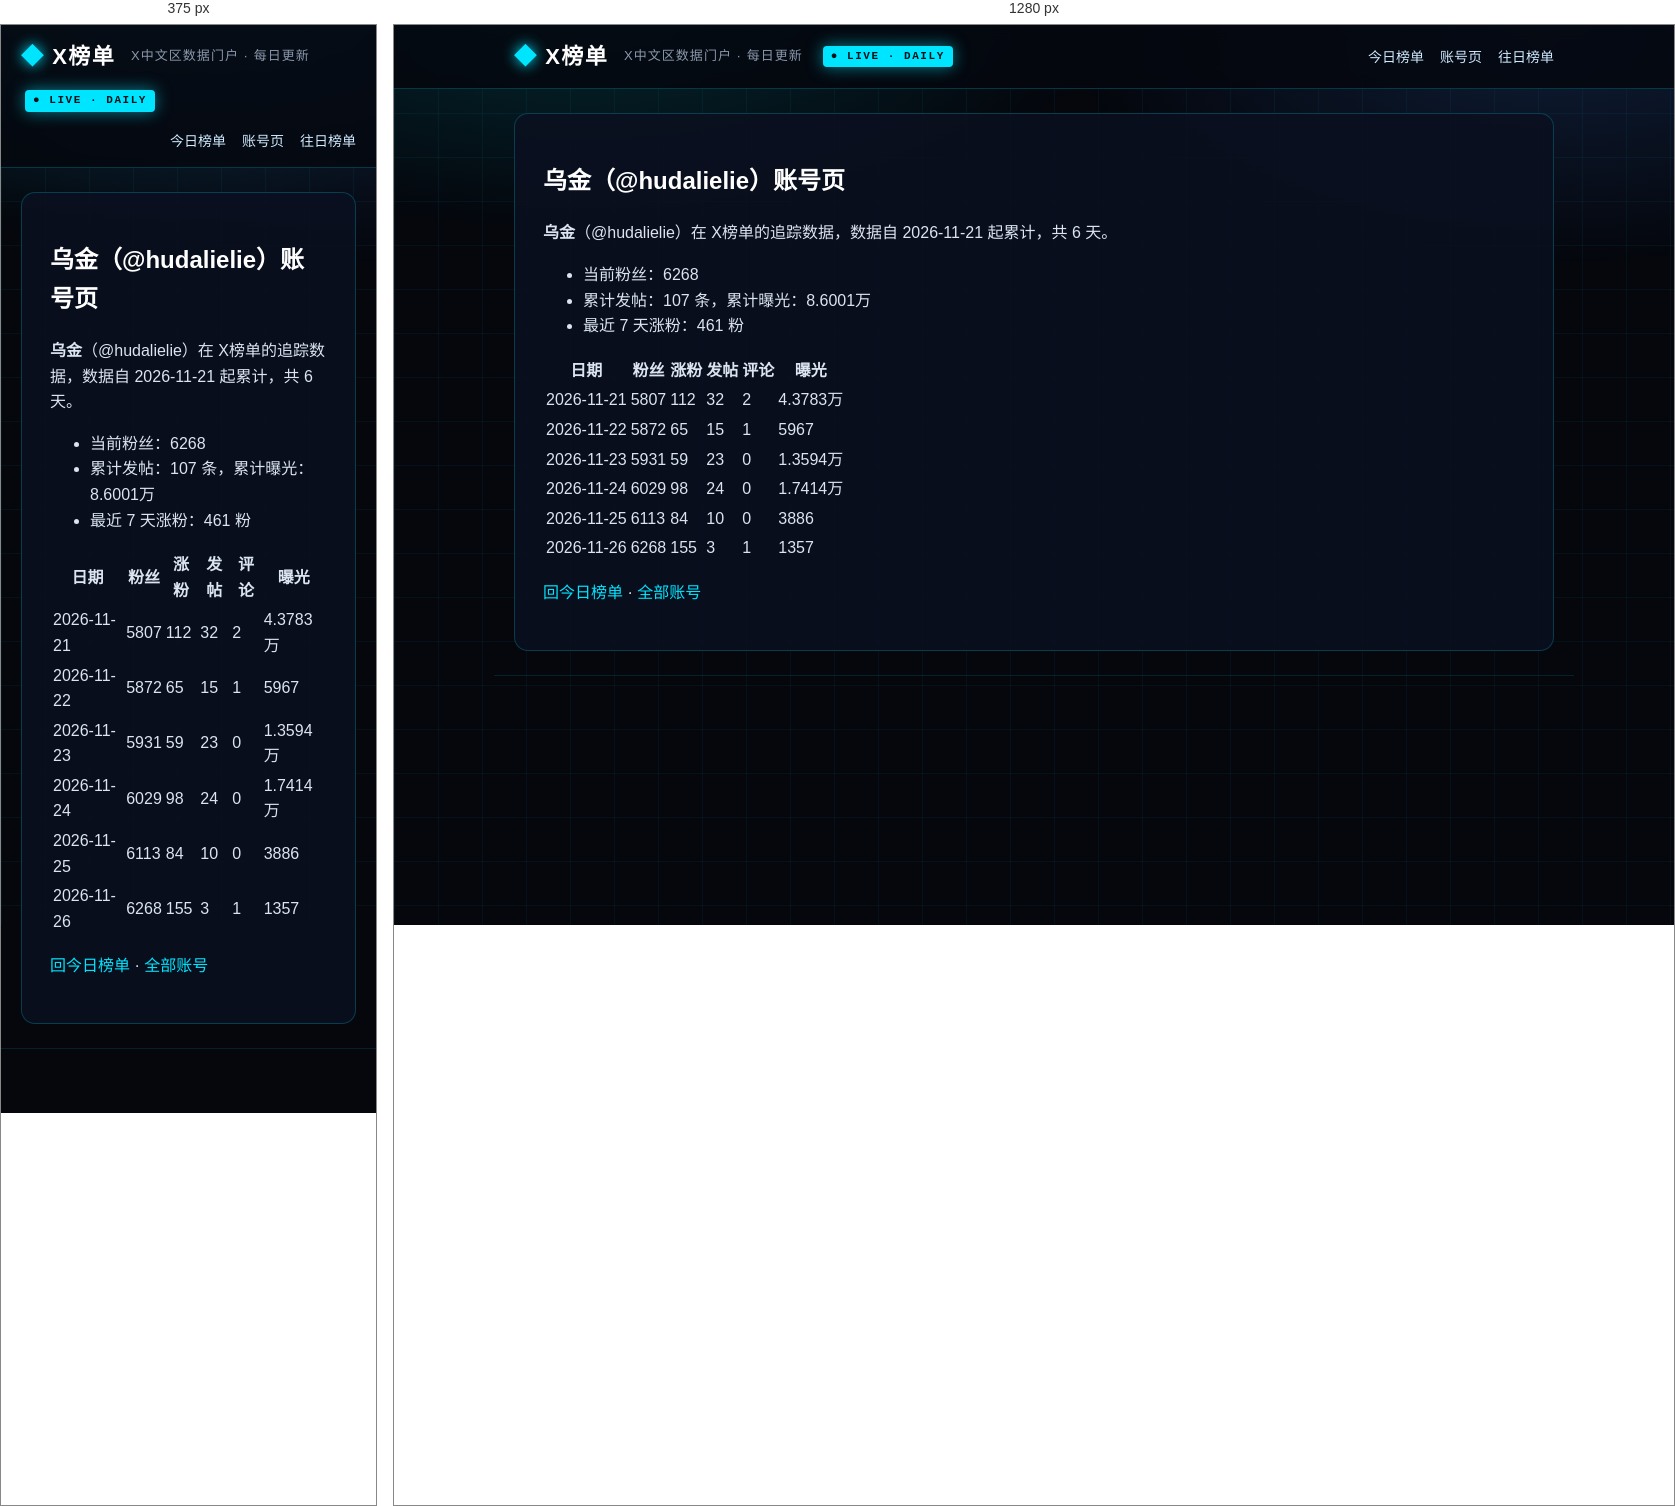
Rendered at 375 px and 1280 px, left to right.

<!-- file: index.html -->
<!DOCTYPE html>
<html lang="zh-CN">
<head>
<meta charset="utf-8">
<meta name="viewport" content="width=device-width, initial-scale=1">



<title>乌金（@hudalielie）账号页 · X榜单 · X中文区数据门户</title>
<meta name="description" content="每日更新的 X 中文区发帖、评论、涨粉、曝光榜单">
<link rel="canonical" href="https://deepblock666.github.io/accounts/hudalielie/index.html">
<meta property="og:type" content="website">
<meta property="og:title" content="乌金（@hudalielie）账号页 · X榜单 · X中文区数据门户">
<meta property="og:description" content="每日更新的 X 中文区发帖、评论、涨粉、曝光榜单">
<meta property="og:url" content="https://deepblock666.github.io/accounts/hudalielie/index.html">
<meta property="og:site_name" content="X榜单">
<meta name="twitter:card" content="summary">
<link rel="stylesheet" href="/css/style.css">
<meta name="generator" content="Hexo 8.1.2"></head>
<body>
<header class="top">
  <div class="wrap">
    <a class="logo" href="/">X榜单</a>
    <span class="tagline">X中文区数据门户 · 每日更新</span>
    <span class="live">● LIVE · DAILY</span>
    <nav><a href="/">今日榜单</a><a href="/accounts/">账号页</a><a href="/archives/">往日榜单</a></nav>
  </div>
</header>
<main class="wrap">
  <article class="post">
  <h1>乌金（@hudalielie）账号页</h1>
  <div class="content"><p><strong>乌金</strong>（@hudalielie）在 X榜单的追踪数据，数据自 2026-11-21 起累计，共 6 天。</p>
<ul>
<li>当前粉丝：6268</li>
<li>累计发帖：107 条，累计曝光：8.6001万</li>
<li>最近 7 天涨粉：461 粉</li>
</ul>
<table>
<thead>
<tr>
<th>日期</th>
<th>粉丝</th>
<th>涨粉</th>
<th>发帖</th>
<th>评论</th>
<th>曝光</th>
</tr>
</thead>
<tbody><tr>
<td>2026-11-21</td>
<td>5807</td>
<td>112</td>
<td>32</td>
<td>2</td>
<td>4.3783万</td>
</tr>
<tr>
<td>2026-11-22</td>
<td>5872</td>
<td>65</td>
<td>15</td>
<td>1</td>
<td>5967</td>
</tr>
<tr>
<td>2026-11-23</td>
<td>5931</td>
<td>59</td>
<td>23</td>
<td>0</td>
<td>1.3594万</td>
</tr>
<tr>
<td>2026-11-24</td>
<td>6029</td>
<td>98</td>
<td>24</td>
<td>0</td>
<td>1.7414万</td>
</tr>
<tr>
<td>2026-11-25</td>
<td>6113</td>
<td>84</td>
<td>10</td>
<td>0</td>
<td>3886</td>
</tr>
<tr>
<td>2026-11-26</td>
<td>6268</td>
<td>155</td>
<td>3</td>
<td>1</td>
<td>1357</td>
</tr>
</tbody></table>
<p><a href="/">回今日榜单</a> · <a href="/accounts/">全部账号</a></p>
</div>
</article>

</main>
<footer class="foot wrap">
</footer>
</body>
</html>


/* @media block from style.css */
@media(max-width:700px){.champions,.lists{grid-template-columns:1fr}.hero h1{font-size:22px}.stats strong{font-size:28px}}